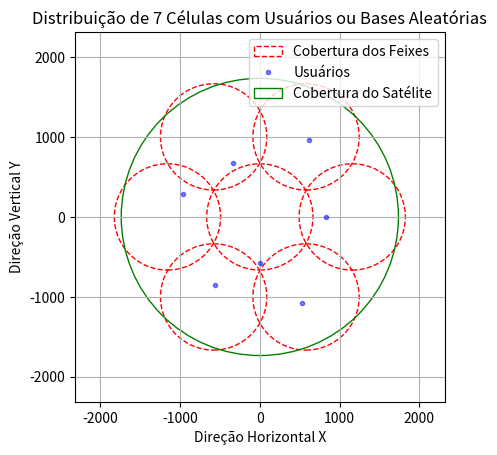
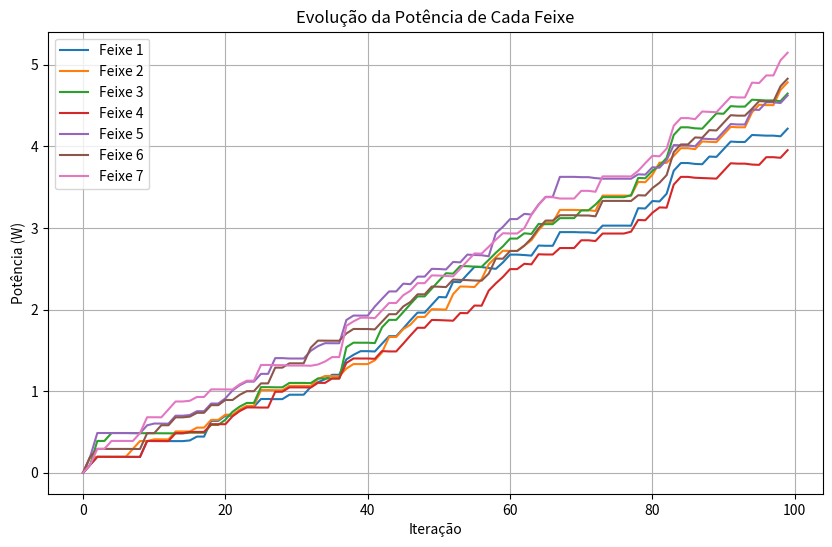
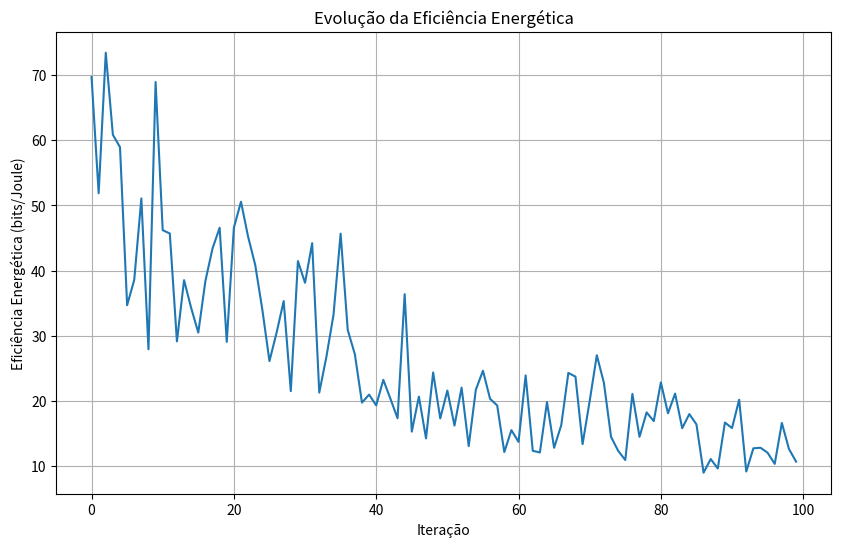

These figures' Python source, in order:
import math
import sys
import numpy as np
import matplotlib.pyplot as plt
import matplotlib.patches as patches
from scipy.optimize import minimize
from scipy.optimize import linprog
from scipy.optimize import linear_sum_assignment


# Parâmetros
N = 1                       # Número de niveis de camada hexagonais
n =  7                      # Número de celulas hexagonais
num_usuario_por_celula = 1
usuarios = num_usuario_por_celula * n
c = 299792458               # Velocidade da luz no vácuo em m/s
h = 780                     # Altitude Orbital em km
v = 7460                    # Velocidade orbital em m/s
F_c = 20e9                  # Frequencia de centro em hz
W = 28e6                    # Largura de banda em MHz 28 (28e6 Hz)
T_s = 1e-6                  # Tempo de duração do símbolo em micro segundo
micro = -2.6                # Parâmetro de desvanecimento da chuva em dB*
sigma =  1.6                # Parâmetro de desvanecimento da chuva em dB*
N_0 = 10**(-174/10)         # Densidade espetral do ruído em dBw/Hz para W/Hz
M = usuarios                # Número de feixes
g_t = 10**(52.1/10)         # Ganho da antena do satélite em W
g_s = 10**(5/10)            # Lóbulo lateral da antena de satélite em dB
g_ru = [10**(10/10),
        10**(11/10),
        10**(12/10),
        10**(13/10),
        10**(14/10),
        10**(15/10)]        # Ganho da antena dos usuários, intervalo de 10 a 15 com passo de 1 em dB

g_b = 10**(5/10)            # Ganho da estação de base em w
P_f = 10**(10/10)           # Potência máxima transmitida em w
P_r = np.full(M, 10**(-111/10))         # Potência de interferência admissível em w
P_c = 10**(10/10)           # Dissipação de potência do circuito em dBw
rho = 0.8                   # Eficiência do amplificador 
R = 6371                    # Raio médio da Terra em Km
xi = 15 * math.pi / 180     # Angulo minimo de elevação dado em graus e convertido para radianos
L_b = 1                     # Perda de transmissão

# Dados de teste

P_T = 10**(20/10)           # Potência total de transmissão em W


#Eq. 1 (Posição Global)
def calcular_psi(R, h, xi):
    # Cálculo do termo dentro do arco seno
    termo_arco_seno = R / (R + h) * math.cos(xi)
    
    # Arco seno
    arco_seno = math.asin(termo_arco_seno)
    
    # Cálculo do ângulo de cobertura area
    area = 2 * R * (math.pi / 2 - xi - arco_seno)
    
    psi = area / R
    return psi


psi = calcular_psi(R, h, xi)
print (f"--Ângulo de cobertura em radianos: {psi:.4f}")


#Eq. 2 (Posição Global)
def calcular_beta(psi, n):
    beta = (2 * psi) / (2 * n + 1)
    
    return beta


beta = calcular_beta(psi, n)
print(f"--Angulo de cobertura de cada célula: {beta:.4f}")


#Eq. 3 (Posição Global)
def calcular_Nc(N):
    Nc = 1 + (6 * N * (N + 1)) / 2
    
    return Nc


Nc = calcular_Nc(N)
print(f"--Número de feixes pontuais: {Nc}")


#Eq. 4 (Posição Global)
def calcular_theta_0(R, h, beta):
    numerador = R * math.sin(beta / 2)
    denominador = h + R - R * math.cos(beta / 2)
    theta_0 = (math.atan2(numerador, denominador))
    
    return theta_0


theta_0 = calcular_theta_0(R, h, beta)
print(f"--largura do feixe da célula central: {theta_0:.4f}")


#Eq. 5 (Posição Global)
def calcular_theta_n(R, h, beta, theta_0, N):
    thetas = np.zeros(N + 1)
    for n in range(N + 1):
        if n == 0:
            thetas[n] = theta_0
        else:
            beta_term = (2 * n + 1) * beta / 2
            numerator = R * np.sin(beta_term)
            denominator = h + R - R * np.cos(beta_term)
            atan_term = np.arctan2(numerator, denominator)
            
            # Soma das larguras dos feixes anteriores até n-1
            theta_k_sum = np.sum(thetas[:n])
            theta_n = atan_term - theta_k_sum - theta_0 / 2
            
            thetas[n] = theta_n
            
    
    return thetas


theta_n1 = calcular_theta_n(R, h, beta, theta_0, N)
theta_n = [theta_n1[0]/2, theta_n1[1]/2, theta_n1[1]/2, theta_n1[1]/2, theta_n1[1]/2, theta_n1[1]/2, theta_n1[1]/2]

print(f"--Abertura θ das células em radianos:\n{theta_n}")


def calcular_area_calota_esferica(R, psi):
    area_calota_esferica = 2 * math.pi * R ** 2 * (1 - math.cos(psi))
    return area_calota_esferica


# Calcular a área da calota esférica
area_calota_esferica = calcular_area_calota_esferica(R, psi)
print(f"--Área da calota esférica: {area_calota_esferica:.4f} km²")


def calcular_comprimento_arco(R, psi):
    L = R * psi
    return L


# Calcular o comprimento do arco do setor circular
raio = (calcular_comprimento_arco(R, psi))/6
Raio_Total = calcular_comprimento_arco(R, psi)/2
diametro = calcular_comprimento_arco(R, psi)
print(f"--Raio da área de cobertura da célula: {raio:.4f} km")
print(f"--Raio da área de cobertura Total: {Raio_Total:.4f} km")
print(f"--Diâmetro da área de cobertura Total: {diametro:.4f} km")


def calcular_pontos_hexagonais(raio):
    angulos = np.linspace(0, 2 * np.pi, 7)[:-1]  # Divide o círculo em 6 partes iguais
    pontos = [(2 * raio * np.cos(angulo), 2 * raio * np.sin(angulo)) for angulo in angulos]
    return pontos

def gerar_pontos_no_circulo(centro, raio, num_pontos):
    pontos = []
    for _ in range(num_pontos):
        r = raio * np.sqrt(np.random.random())
        theta = np.random.random() * 2 * np.pi
        x = centro[0] + r * np.cos(theta)
        y = centro[1] + r * np.sin(theta)
        pontos.append((x, y))
    return pontos

def plotar_circulos_e_pontos(raio, num_pontos_por_circulo):
    fig, ax = plt.subplots()
    
    # Lista para armazenar as coordenadas de todos os pontos
    todas_coordenadas = []
    
    # Adiciona o círculo central e seus pontos
    circulo_central = patches.Circle((0, 0), raio * 1.15, edgecolor='r', facecolor='none', linestyle='--', label='Cobertura dos Feixes')
    ax.add_artist(circulo_central)
    
    pontos_central = gerar_pontos_no_circulo((0, 0), raio, num_pontos_por_circulo)
    todas_coordenadas.extend(pontos_central)
    for ponto in pontos_central:
        ax.plot(ponto[0], ponto[1], 'b.', alpha=0.5, label='Usuários' if todas_coordenadas.index(ponto) == 0 else "")
    
    # Adiciona os círculos ao redor e seus pontos
    pontos_hexagonais = calcular_pontos_hexagonais(raio)
    for centro in pontos_hexagonais:
        circulo = patches.Circle(centro, raio * 1.15, edgecolor='r', facecolor='none', linestyle='--')
        ax.add_artist(circulo)
        
        pontos = gerar_pontos_no_circulo(centro, raio, num_pontos_por_circulo)
        todas_coordenadas.extend(pontos)
        for ponto in pontos:
            ax.plot(ponto[0], ponto[1], 'b.', alpha=0.5)
    
    # Adiciona o círculo externo
    Raio_Total = 2 * raio + raio
    circulo_externo = patches.Circle((0, 0), Raio_Total, edgecolor='g', facecolor='none', linestyle='-', label='Cobertura do Satélite')
    ax.add_artist(circulo_externo)
    
    # Configurações do gráfico
    ax.set_xlim(-4 * raio, 4 * raio)
    ax.set_ylim(-4 * raio, 4 * raio)
    ax.set_aspect('equal')
    plt.grid(True)
    plt.title("Distribuição de 7 Células com Usuários ou Bases Aleatórias")
    plt.xlabel("Direção Horizontal X")
    plt.ylabel("Direção Vertical Y")
    
    # Adiciona a legenda
    handles, labels = ax.get_legend_handles_labels()
    by_label = dict(zip(labels, handles))
    ax.legend(by_label.values(), by_label.keys())
    
    plt.show()
    
    return todas_coordenadas


# Gerar e plotar as coordenadas dos usuários
coordenadas_todos_usuarios = plotar_circulos_e_pontos(raio, num_usuario_por_celula)
print(f"--Coordenada de Usuários:\n{coordenadas_todos_usuarios}")



def converter_xy_para_lat_long(coordenadas_todos_usuarios, R):
    # Lista para armazenar as latitudes e longitudes calculadas
    coordenadas_lat_long = []
    
    # Itera sobre cada ponto e calcula a latitude e longitude correspondentes
    for ponto in coordenadas_todos_usuarios:
        x, y = ponto
        # Conversão de coordenadas x e y para latitude e longitude em radianos
        latitude = np.arctan(np.sinh(y / R))
        longitude = x / R
        
        coordenadas_lat_long.append((latitude, longitude))
    
    return coordenadas_lat_long


coordenadas_lat_long = converter_xy_para_lat_long(coordenadas_todos_usuarios, R)
print(f"Coordenadas em latitude e longitude (radianos):\n{coordenadas_lat_long}")


def calcular_distancias_satelite_para_pontos(coordenadas_lat_long, h, R):
    
    # Lista para armazenar as distâncias para cada ponto
    distancias = []
    
    # Calcular a distância para cada ponto
    for phi, lambda_ in coordenadas_lat_long:
        # Coordenadas do ponto
        cos_phi = np.cos(phi)
        sin_phi = np.sin(phi)
        cos_lambda = np.cos(lambda_)
        sin_lambda = np.sin(lambda_)
        
        # Calcular a distância usando teorema de Pitágoras (que não é dele de verdade, era dos Egípcios)
        d2 = (R + h - R * cos_lambda * cos_phi) ** 2 + (R * sin_lambda * cos_phi) ** 2 + (R * sin_phi) ** 2
        distancia = np.sqrt(d2)
        distancias.append(distancia)
    
    return distancias

distancias = calcular_distancias_satelite_para_pontos(coordenadas_lat_long, h, R)
print(f"Distâncias: {distancias}")

############################################################################################




##### Equações para algoritmo 3

#Eq.52 (Modelo Global)
def calcular_L_k(c, P_T, g_t, g_ru, F_c, distancias, L_b, M):

    lambda_ = c / F_c  # Comprimento de onda
    L_k = np.zeros(M)
    
    for k in range(M):
        selected_g_ru = np.random.choice(g_ru)  # Seleciona aleatoriamente um valor de g_k da lista
        d_m = distancias[k] * 1000  # Converte a distância de km para m
        d_k = P_T * (g_t * selected_g_ru * lambda_**2) / ((4 * np.pi * d_m)**2 * L_b)
        h_k = np.random.normal(0, 1) + 1j * np.random.normal(0, 1)  # Variável aleatória complexa
        L_k[k] = d_k * np.abs(h_k)**2
    
    return L_k

L_k = calcular_L_k(c, P_T, g_t, g_ru, F_c, distancias, L_b, M)
print(f"L_k: {L_k}")


#Eq. 5 (Modelo Global)
def calcular_phi_k(coordenadas_lat_long, lat_sat=0, lon_sat=0):
    
    # Coordenadas do satélite em cartesianas
    x_sat = np.cos(lat_sat) * np.cos(lon_sat)
    y_sat = np.cos(lat_sat) * np.sin(lon_sat)
    z_sat = np.sin(lat_sat)
    
    # Lista para armazenar os valores de phi_k
    phi_k_list = []
    
    for lat_k, lon_k in coordenadas_lat_long:
        # Coordenadas do ponto k em cartesianas
        x_k = np.cos(lat_k) * np.cos(lon_k)
        y_k = np.cos(lat_k) * np.sin(lon_k)
        z_k = np.sin(lat_k)
        
        # Vetor do satélite para o ponto k
        delta_x = x_k - x_sat
        delta_y = y_k - y_sat
        delta_z = z_k - z_sat
        
        # Magnitude dos vetores
        mag_sat = np.sqrt(x_sat**2 + y_sat**2 + z_sat**2)
        mag_k = np.sqrt(delta_x**2 + delta_y**2 + delta_z**2)
        
        # Produto escalar
        dot_product = x_sat * delta_x + y_sat * delta_y + z_sat * delta_z
        
        # Calcular cos(phi_k)
        cos_phi_k = dot_product / (mag_sat * mag_k)
        
        # Calcular phi_k e adicionar à lista
        phi_k = np.arccos(cos_phi_k)
        phi_k_list.append(phi_k)
    
    return np.array(phi_k_list)


phi_k_list = calcular_phi_k(coordenadas_lat_long)
print(f"--Eq.5 phi_k para cada ponto em radianos:\n{phi_k_list}")




###### Função para calcular f_k
def calcular_fk(v, F_c, c, phi_k_list, M):

    f_k = []
    for k in range(M):
        angle = phi_k_list[k]
        f_k.append((v * F_c / c) * np.cos(angle))
    return f_k


#Eq.34 (Modelo Global)
def calculate_pe(P_f, P_T, P_r, g_s, g_b, L_b, M):

    pe1 = P_f
    pe2 = P_T / M
    pe3 = P_r / (g_s * g_b * L_b * M)
    
    # Calcula o valor mínimo entre os três candidatos
    pe0 = np.minimum(pe1, np.minimum(pe2, pe3.min()))
    p_e = np.full(M, pe0)
    
    return p_e

p_e = calculate_pe(P_f, P_T, P_r, g_s, g_b, L_b, M)
print(f"p_e: {p_e}")



def optimize_energy_efficiency(p_e, K, M, P_T, P_f, P_r, g_s, g_b, L_b):
    
    # Definindo a função objetivo (a ser maximizada, mas linprog minimiza, então invertemos o sinal)
    c = -np.ones(K * M)  # Maximizar η(X, p_e) onde η é proporcional ao número de alocações
    
    # Definindo as restrições
    A_eq = np.zeros((K + M + 1, K * M))
    b_eq = np.zeros(K + M + 1)
    
    # Restrição 32d: Cada usuário pode ser alocado a no máximo um feixe
    for k in range(K):
        for m in range(M):
            A_eq[k, k * M + m] = 1
        b_eq[k] = 1
    
    # Restrição 32e: Cada feixe pode atender no máximo um usuário de cada vez
    for m in range(M):
        for k in range(K):
            A_eq[K + m, k * M + m] = 1
        b_eq[K + m] = 1
    
    # Restrição 32f: Número total de alocações não pode exceder M
    for k in range(K):
        for m in range(M):
            A_eq[K + M, k * M + m] = 1
    b_eq[K + M] = M
    
    # Definindo as desigualdades
    A_ub = np.zeros((1, K * M))
    b_ub = np.zeros(1)
    
    # Restrição 32a: Potência total alocada deve ser menor ou igual a P_T
    for k in range(K):
        for m in range(M):
            A_ub[0, k * M + m] = p_e
    b_ub[0] = P_T
    
    # Resolvendo o problema de otimização
    result = linprog(c, A_ub=A_ub, b_ub=b_ub, A_eq=A_eq, b_eq=b_eq, bounds=(0, 1), method='highs')
    
    # Organizando o resultado
    if result.success:
        allocation_matrix = result.x.reshape((K, M))
        return {
            "success": result.success,
            "allocation_matrix": allocation_matrix,
            "p_e": p_e,
            "fun": -result.fun  # Inverter o sinal de volta, pois minimizamos -η
        }
    else:
        return {
            "success": result.success,
            "message": result.message
        }


#####Eq.21 (Modelo Global)
def calculate_I_d(p_e, g_t, g_ru, T_s, f_k, L_k, P_f, P_T, P_r, g_s, g_b, L_b, M):

    I_d = np.zeros(M)

    for k in range(M):
        selected_g_ru = np.random.choice(g_ru)  # Seleciona aleatoriamente um valor de g_ru
        I_d[k] = p_e[k] * g_t * selected_g_ru * L_k[k] * (1 - np.sinc(f_k[k] * T_s)**2)
    return I_d


#####Eq.20 (Modelo Global)
def calcular_I_i(p_e, g_s, g_ru, L_k, P_f, P_T, P_r, g_b, L_b, M):

    I_i = np.zeros(M)
    
    for k in range(M):
        selected_g_ru = np.random.choice(g_ru)  # Seleciona aleatoriamente um valor de g_ru
        sum_p_k_prime = p_e[k] * np.sum([1 if k_prime != k else 0 for k_prime in range(M)])
        I_i[k] = g_s * selected_g_ru * L_k[k] * sum_p_k_prime
        
    return I_i


#Eq.19 (Modelo Global)
def calcular_eta_1(M, p_e, P_c, rho, W, g_t, g_ru, L_k, I_i, I_d, N_0):
    
    # Calcula o numerador da eficiência energética
    C_p = 0
    for k in range(M):
        selected_g_ru = np.random.choice(g_ru)  # Seleciona aleatoriamente um valor de g_ru
        numerator = p_e[k] * g_t * selected_g_ru * L_k[k]
        denominator = I_i[k] + I_d[k] + N_0 * W
        C_p += W * math.log2(1 + numerator / denominator)
    
    # Calcula o denominador da eficiência energética
    D_p = P_c + (1 / rho) * p_e * M
    
    # Calcula a eficiência energética como a razão entre o numerador e o denominador
    eta = C_p / D_p
    
    return eta


#Eq. 22 (Modelo Global)

# Definição da função objetivo (Eq. 22 - Modelo Global)
def optimize_power_allocation(p_e, W, g_t, g_ru, L_k, I_i, I_d, N_0, P_c, rho, M, P_T, P_f, P_r, g_s, g_b, L_b):
    def objective(p_e):
        selected_g_ru = np.random.choice(g_ru)  # Seleciona aleatoriamente um valor de g_ru
        num = np.sum([W * np.log2(1 + (p_e[k] * g_t * selected_g_ru * L_k[k]) / (I_i[k] + I_d[k] + N_0 * W)) for k in range(M)])
        denom = P_c + (1 / rho) * np.sum(p_e)
        return -num / denom  # Negativo porque estamos maximizando

    # Restrições
    def constraint1(p_e):
        return P_T - np.sum(p_e)

    def constraint2(p_e):
        return P_f - np.max(p_e)

    def constraint3(p_e):
        return P_r - np.sum(p_e) * g_s * g_b * L_b

    # Inicialização das potências (valores iniciais)
    p_0 = np.ones(M) * (P_T / M)

    # Definição das restrições
    cons = [
        {'type': 'ineq', 'fun': constraint1},
        {'type': 'ineq', 'fun': constraint2},
        {'type': 'ineq', 'fun': constraint3}
    ]

    # Limites para as potências
    bounds = [(0, P_f) for _ in range(M)]

    # Resolução do problema de otimização
    solution = minimize(objective, p_0, method='SLSQP', bounds=bounds, constraints=cons)

    return solution




######Eq.27 (Modelo Global)
def f1(p_e, g_t, g_ru, L_k, I_i, N_0, W, f_k, T_s, P_f, P_T, P_r, g_s, g_b, L_b, M):

    I_d = calculate_I_d(p_e, g_t, g_ru, T_s, f_k, L_k, P_f, P_T, P_r, g_s, g_b, L_b, M)
    f1_values = np.zeros(M)

    for k in range(M):
        selected_g_ru = np.random.choice(g_ru)  # Seleciona aleatoriamente um valor de g_ru
        numerator = p_e[k] * g_t * selected_g_ru * L_k[k]
        denominator = I_i[k] + I_d[k] + N_0 * W
        f1_values[k] = np.log2(1 + numerator / denominator)
    
    return f1_values


#######Eq.28 (Modelo Global)
def f2(I_i, I_d, N_0, W, M):

    f2_values = np.zeros(M)

    for k in range(M):
        interference = I_i[k] + I_d[k] + N_0 * W
        f2_values[k] = np.log2(interference)
    
    return f2_values


#Eq.26 (Modelo Global)
def calcular_C_p(f_1, f_2, W, M):
    C_p = np.zeros(M)
    for k in range(M):
        C_p[k] = W * (f_1[k] - f_2[k])
    return C_p


######Eq.25 (Modelo Global)
def grad_f2(I_i, I_d, N_0, W, M):

    f2_values = f2(I_i, I_d, N_0, W, M)
    grad_values = np.gradient(f2_values)
    return grad_values
    

def calculate_tilde_R(p_e, f_1, f_2, gra_f2, p_0, M):
   
    tilde_R = np.zeros(M)
    
    for k in range(M):
        gradient_term = gra_f2[k] * (p_e[k] - p_0[k])
        tilde_R[k] = f_1[k] - (f_2[k] - gradient_term)
    
    return tilde_R


#Eq.24 (Modelo Global)
def tilde_C(tilde_R, W):
    # Somar todas as taxas de transmissão ponderadas pela largura de banda
    tilde_C_p_star = W * np.sum(tilde_R)

    return tilde_C_p_star


#Eq.23 (Modelo Global)
def calcular_D(p_0, P_c, rho):
    D_p_star = P_c + (1 / rho) * sum(p_0)
    return D_p_star


def calcular_lambda_estrela(tilde_C_p_star, D_p_star):
    # Calcula lambda* como a razão entre a capacidade de transmissão total e a potência total consumida
    lambda_estrela = tilde_C_p_star / D_p_star
    return lambda_estrela





########################################################################################################################################
# Algoritmo 3

# Função objetivo para Dinkelbach
def objetivo_dinkelbach(p_0, p_e, W, g_t, g_ru, L_k, I_i, I_d, N_0, P_c, rho, lambda_n, M):
    # Calcula a função objetivo do algoritmo de Dinkelbach.
    f_k = calcular_fk(v, F_c, c, phi_k_list, usuarios)
    f_1 = f1(p_e, g_t, g_ru, L_k, I_i, N_0, W, f_k, T_s, P_f, P_T, P_r, g_s, g_b, L_b, M)
    f_2 = f2(I_i, I_d, N_0, W, M)
    gra_f2 = grad_f2(I_i, I_d, N_0, W, M)
    tilde_R = calculate_tilde_R(p_e, f_1, f_2, gra_f2, p_0, M)
    tilde_C_p = tilde_C(tilde_R, W)
    D_p = calcular_D(p_0, P_c, rho)
    return -(tilde_C_p - lambda_n * D_p)

# Otimização usando minimize
def resolver_problema_otimizacao_dinkelbach(p_e, lambda_n, p_0, c, P_T, g_t, g_ru, F_c, distancias, L_b, P_f, P_r, g_s, g_b, M, T_s, v, phi_k_list, usuarios, W, N_0, P_c, rho):
    f_k = calcular_fk(v, F_c, c, phi_k_list, usuarios)
    L_k = calcular_L_k(c, P_T, g_t, g_ru, F_c, distancias, L_b, M)
    I_i = calcular_I_i(p_e, g_s, g_ru, L_k, P_f, P_T, P_r, g_b, L_b, M)
    I_d = calculate_I_d(p_e, g_t, g_ru, T_s, f_k, L_k, P_f, P_T, P_r, g_s, g_b, L_b, M)
    
# Define as restrições
    def constraint_total_power(p_0):
        # Restrição: a soma das potências dos feixes ativos deve ser menor ou igual à potência total disponível
        return sum(p_0) - P_T

    def constraint_individual_power(p_0):
        # Restrição: a potência individual de cada feixe ativo deve ser menor ou igual à potência individual máxima permitida
        return p_0 - P_f

    def constraint_received_power(p_0):
        # Restrição: a soma das potências dos feixes ativos deve ser maior ou igual à potência recebida mínima
        return (P_r / (g_s * g_b * L_b)) - sum(p_0)
    
    def constraint_positive_power(p_0):
        # Restrição: todas as potências devem ser maiores que zero
        return - p_0

    # Definindo as restrições do problema de otimização
    constraints = [{'type': 'ineq', 'fun': constraint_total_power},
                   {'type': 'ineq', 'fun': constraint_individual_power},
                   {'type': 'ineq', 'fun': constraint_received_power},
                   {'type': 'ineq', 'fun': constraint_positive_power}
                   ]

    # Resolve o problema de otimização usando a função objetivo de Dinkelbach
    result = minimize(
        objetivo_dinkelbach,
        p_0,
        args=(p_e, W, g_t, g_ru, L_k, I_i, I_d, N_0, P_c, rho, lambda_n, M),
        constraints=constraints,
        method='SLSQP',
        #method='L-BFGS-B',
        bounds=[(0, P_T) for _ in p_0]  # Define limites inferiores e superiores positivos
    )
    return result

# Algoritmo de Dinkelbach
def dinkelbach_algorithm(p_0, c, P_T, g_t, g_ru, F_c, distancias, L_b, P_f, P_r, g_s, g_b, M, T_s, v, phi_k_list, usuarios, P_c, rho, N_0, W, epsilon=1e-5):
    # Inicializa o parâmetro lambda
    lambda_n = 0
    n = 0  # Contador de iterações

    while True:
        # Resolve o problema de otimização com o valor atual de lambda_n
        result = resolver_problema_otimizacao_dinkelbach(p_e, lambda_n, p_0, c, P_T, g_t, g_ru, F_c, distancias, L_b, P_f, P_r, g_s, g_b, M, T_s, v, phi_k_list, usuarios, W, N_0, P_c, rho)
        p_star = result.x  # Potências ótimas encontradas

        f_k = calcular_fk(v, F_c, c, phi_k_list, usuarios)
        L_k = calcular_L_k(c, P_T, g_t, g_ru, F_c, distancias, L_b, M)
        I_i = calcular_I_i(p_e, g_s, g_ru, L_k, P_f, P_T, P_r, g_b, L_b, M)
        I_d = calculate_I_d(p_e, g_t, g_ru, T_s, f_k, L_k, P_f, P_T, P_r, g_s, g_b, L_b, M)

        f_1 = f1(p_e, g_t, g_ru, L_k, I_i, N_0, W, f_k, T_s, P_f, P_T, P_r, g_s, g_b, L_b, M)
        f_2 = f2(I_i, I_d, N_0, W, M)
        gra_f2 = grad_f2(I_i, I_d, N_0, W, M)
        tilde_R = calculate_tilde_R(p_e, f_1, f_2, gra_f2, p_0, M)
        tilde_C_p_star = tilde_C(tilde_R, W)
        D_p_star = calcular_D(p_0, P_c, rho)

        # Calcula F(lambda_n)
        F_lambda_n = tilde_C_p_star - lambda_n * D_p_star

        # Verifica a condição de parada
        if F_lambda_n < epsilon:
            break

        # Atualiza lambda_n e p_0 para a próxima iteração
        lambda_n = tilde_C_p_star / D_p_star
        p_0 = p_star
        n += 1

    return p_0, lambda_n




# Equações para algoritmo 2

# Eq.12 (Modelo Global)
# Função para calcular p_km para cada subportadora e usuário
def calcular_p_km(P_T, P_f, P_r, g_s, g_b, L_b, M):
    # Calcular os três valores possíveis para P_eq
    P_eq_1 = P_f
    P_eq_2 = P_T / M
    P_eq_3 = P_r / (g_s * g_b * L_b * M)

    # Encontrar o valor mínimo entre os três valores possíveis
    P_eq = np.minimum(P_eq_1, np.minimum(P_eq_2, P_eq_3.min()))
    
    # Criar a matriz p_km com o valor P_eq
    p_km = np.full((M, M), P_eq)
    return p_km



# Eq.15 (Modelo Global) Algoritmo 2
# Função para calcular eta(X)
def calcular_eta(M, p_km, P_c, P_r, rho, W, g_t, g_ru, L_k, I_i, I_d, N_0, X):
    numerator = 0
    for k in range(M):
        for m in range(M):
            selected_g_ru = np.random.choice(g_ru)
            numerator += W * np.log2(1 + (P_r[m] * g_t * selected_g_ru * L_k[k]) / (I_i[k] + I_d[m] + N_0 * W)) * X[k, m]
    denominator = P_c + (1 / rho) * np.sum(P_r)
    eta = numerator / denominator
    return eta


# Eq.16 (Modelo Global), interferência entre feixes
def calcular_I_ki(g_s, g_ru, L_k, p_km, x_km, M):
    I_ki = np.zeros((M, M))
    for k in range(M):
        for m in range(M):
            selected_g_ru = np.random.choice(g_ru)  # Seleciona aleatoriamente um valor de g_ru
            interferencia = g_s * selected_g_ru* L_k[k] * np.sum(p_km[:, m] * (1 - x_km[:, m]))
            I_ki[k, m] = interferencia
    return I_ki


# Eq.17 (Modelo Global)
def calcular_q_km(W, P_c, rho, p_km, g_t, g_ru, L_k, I_ki, I_d, N_0):
    q_km = np.zeros((M, M))
    denominador = P_c + (1 / rho) * np.sum(p_km)
    for k in range(M):
        for m in range(M):
            selected_g_ru = np.random.choice(g_ru)
            numerador = W * np.log2(1 + (p_km[k, m] * g_t * selected_g_ru * L_k[k]) / (I_ki[k, m] + I_d[m] + N_0 * W))
            q_km[k, m] = numerador / denominador
    return q_km


###### Eq.18 (Modelo Global)
def otimizar_X(q_km, M):
    # Convertendo o problema de maximização para minimização
    cost_matrix = -q_km
    row_ind, col_ind = linear_sum_assignment(cost_matrix)
    
    X = np.zeros((M, M))
    X[row_ind, col_ind] = 1
    return X


##### Função iterativa para otimização conjunta
def otimizar_iterativamente(p_e, P_T, P_f, P_r, g_s, g_b, L_b, M, P_c, rho, W, g_t, g_ru, distancias, N_0, max_iter=10, tol=1e-3):
    L_k = calcular_L_k(c, P_T, g_t, g_ru, F_c, distancias, L_b, M)
    f_k = calcular_fk(v, F_c, c, phi_k_list, usuarios)
    I_d = calculate_I_d(p_e, g_t, g_ru, T_s, f_k, L_k, P_f, P_T, P_r, g_s, g_b, L_b, M) #Interferência Doppler
    I_i = calcular_I_i(p_e, g_s, g_ru, L_k, P_f, P_T, P_r, g_b, L_b, M)

    X = np.zeros((M, M))
    for k in range(M):
        X[k, k % M] = 1

    for iteration in range(max_iter):
        # Calcular p_km
        p_km = calcular_p_km(P_T, P_f, P_r, g_s, g_b, L_b, M)

        # Calcular I_ki
        I_ki = calcular_I_ki(g_s, g_ru, L_k, p_km, X, M)

        # Calcular q_km
        q_km = calcular_q_km(W, P_c, rho, p_km, g_t, g_ru, L_k, I_ki, I_d, N_0)

        # Calcular eta(X)
        eta = calcular_eta(M, p_km, P_c, P_r, rho, W, g_t, g_ru, L_k, I_i, I_d, N_0, X)
        print(f'Iteração {iteration}: eta = {eta}')

        # Otimizar X
        X_new = otimizar_X(q_km, M)

        # Verificar convergência
        if np.allclose(X, X_new, atol=tol):
            print(f'Converged after {iteration} iterations')
            break

        X = X_new

    return X, p_km, I_ki, q_km



####################################################################################
# Equações para algoritmo 1



def sinc(x):
    #Implementação da função sinc.
    return np.sinc(x / np.pi)  # A função np.sinc(x) é normalizada como sin(pi*x)/(pi*x)

def calculate_interuser_interference(p_km, g_t, g_ru, L_k, f_k, T_s):
   
    K, M = p_km.shape  # K é o número de usuários, M é o número de potências de transmissão
    I_d_km = np.zeros((K, M))  # Inicializar a matriz de interferência interusuário com zeros
    
    for k in range(K):
        for m in range(M):
            selected_g_ru = np.random.choice(g_ru)
            sinc_term = sinc(f_k[k] * T_s)
            I_d_km[k, m] = p_km[k, m] * g_t * selected_g_ru * L_k[k] * (1 - sinc_term**2)

    return I_d_km


# Eq.3 (Modelo Global)
def calculate_intrauser_interference(p_km, g_s, g_ru, L_k, X):

    K, M = p_km.shape  # K é o número de usuários, M é o número de potências de transmissão
    I_i_km = np.zeros((K, M))  # Inicializar a matriz de interferência intrausuário com zeros
    
    for k in range(K):
        for m in range(M):
            interference_sum = 0
            for k_prime in range(K):
                selected_g_ru = np.random.choice(g_ru)
                for m_prime in range(M):
                    if k_prime != k or m_prime != m:
                        interference_sum += p_km[k_prime, m_prime] * X[k_prime, m_prime]
            I_i_km[k, m] = g_s * selected_g_ru * L_k[k] * interference_sum

    return I_i_km


##### Eq.2 (Modelo Global)
def calculate_snr(p_km, g_t, g_ru, L_k, I_i_km, I_d_km, N_0, W):

    # Certificar que as dimensões das entradas são compatíveis
    K, M = p_km.shape  # K é o número de usuários, M é o número de potências de transmissão
    
    # Inicializar a matriz de SNR com zeros
    gamma_km = np.zeros((K, M))
    
    # Calcular a SNR para cada par (k, m)
    for k in range(K):
        for m in range(M):
            selected_g_ru = np.random.choice(g_ru)
            numerator = p_km[k, m] * g_t * selected_g_ru * L_k[k]
            denominator = I_i_km[k, m] + I_d_km[k, m] + N_0 * W
            gamma_km[k, m] = numerator / denominator
    
    return gamma_km


# Eq.6 (Modelo Global)
def calculate_sum_rate(W, gamma_km, X):

    K, M = gamma_km.shape
    R_k = np.zeros(K)
    for k in range(K):
        for m in range(M):
            if X[k, m] == 1:
                R_k[k] += W * np.log2(1 + gamma_km[k, m])
    return R_k


##### Eq.10 (Modelo Global)
def eta_ef(X, p_km, P_c, rho, W, gamma_km):
    R_k = calculate_sum_rate(W, gamma_km, X)
    total_rate = np.sum(R_k)
    total_power = P_c + (1 / rho) * np.sum(p_km * X)
    return total_rate / total_power




""" def algoritmo_1(P_T, P_f, P_r, g_s, g_b, L_b, M, P_c, rho, W, g_t, g_ru, c, F_c, T_s, v, phi_k_list, usuarios, N_0, epsilon=1e-1):

    # Inicializações
    p_eq = np.min([P_f, P_T / M, np.min(P_r / (g_s * g_b * L_b * M))])
    p_0 = np.full(M, p_eq)
    i = 0

    distancias = calcular_distancias_satelite_para_pontos(coordenadas_lat_long, h, R)
    L_k = calcular_L_k(c, P_T, g_t, g_ru, F_c, distancias, L_b, M)
    f_k = calcular_fk(v, F_c, c, phi_k_list, usuarios)

    X_prev, p_prev = None, None

    while True:
        # Algoritmo 2: Beam assignment
        X, p_km, I_ki, q_km = otimizar_iterativamente(p_e, P_T, P_f, P_r, g_s, g_b, L_b, M, P_c, rho, W, g_t, g_ru, distancias, N_0, max_iter=10, tol=1e-1)

        # Algoritmo 3: Alocação de potência
        p_star, lambda_n = dinkelbach_algorithm(p_0, c, P_T, g_t, g_ru, F_c, distancias, L_b, P_f, P_r, g_s, g_b, M, T_s, v, phi_k_list, usuarios, P_c, rho, N_0, W, epsilon=1e-1)

        # Critério de parada
        I_i_km = calculate_intrauser_interference(p_km, g_s, g_ru, L_k, X)
        I_d_km = calculate_interuser_interference(p_km, g_t, g_ru, L_k, f_k, T_s)

        gamma_km = calculate_snr(p_km, g_t, g_ru, L_k, I_i_km, I_d_km, N_0, W)
        if i > 0 and abs(eta_ef(X, p_star, P_c, rho, W, gamma_km) - eta_ef(X_prev, p_prev, P_c, rho, W, gamma_km)) < epsilon:
            break

        # Atualização para a próxima iteração
        p_0 = p_star
        X_prev, p_prev = X, p_star
        i += 1

    return p_star, X

# Executando o algoritmo 1 com os valores definidos
p_star, X_star = algoritmo_1(P_T, P_f, P_r, g_s, g_b, L_b, M, P_c, rho, W, g_t, g_ru, c, F_c, T_s, v, phi_k_list, usuarios, N_0, epsilon=1e-1)

print(f"--Potência total disponível: {P_T}")
print(f"--Número Total de Usuários: {len(coordenadas_todos_usuarios)}")
print(f"--Soma das potências ótimas: {sum(p_star)}")
print(f"--Potências otimizadas:\n{p_star}")
print(f"--Matriz de alocação Feixes/Usuários:\n{X_star}") """




def algoritmo_1(P_T, P_f, P_r, g_s, g_b, L_b, M, P_c, rho, W, g_t, g_ru, c, F_c, T_s, v, phi_k_list, usuarios, N_0, epsilon=1e-1):

    # Inicializações
    p_eq = np.min([P_f, P_T / M, np.min(P_r / (g_s * g_b * L_b * M))])
    p_0 = np.full(M, p_eq)
    i = 0

    distancias = calcular_distancias_satelite_para_pontos(coordenadas_lat_long, h, R)
    L_k = calcular_L_k(c, P_T, g_t, g_ru, F_c, distancias, L_b, M)
    f_k = calcular_fk(v, F_c, c, phi_k_list, usuarios)

    X_prev, p_prev = None, None

    # Listas para armazenar a evolução da potência e eficiência energética
    evolucao_potencia = []
    evolucao_eficiencia_energetica = []

    while True:
        # Algoritmo 2: Beam assignment
        X, p_km, I_ki, q_km = otimizar_iterativamente(p_e, P_T, P_f, P_r, g_s, g_b, L_b, M, P_c, rho, W, g_t, g_ru, distancias, N_0, max_iter=10, tol=1e-1)

        # Algoritmo 3: Alocação de potência
        p_star, lambda_n = dinkelbach_algorithm(p_0, c, P_T, g_t, g_ru, F_c, distancias, L_b, P_f, P_r, g_s, g_b, M, T_s, v, phi_k_list, usuarios, P_c, rho, N_0, W, epsilon=1e-1)

        # Critério de parada
        I_i_km = calculate_intrauser_interference(p_km, g_s, g_ru, L_k, X)
        I_d_km = calculate_interuser_interference(p_km, g_t, g_ru, L_k, f_k, T_s)

        gamma_km = calculate_snr(p_km, g_t, g_ru, L_k, I_i_km, I_d_km, N_0, W)
        eficiencia_energetica_atual = eta_ef(X, p_star, P_c, rho, W, gamma_km)

        # Armazenando a evolução da potência e da eficiência energética
        evolucao_potencia.append(p_star.copy())
        evolucao_eficiencia_energetica.append(eficiencia_energetica_atual)

        if i > 0 and abs(eficiencia_energetica_atual - eta_ef(X_prev, p_prev, P_c, rho, W, gamma_km)) < epsilon:
            break

        # Atualização para a próxima iteração
        p_0 = p_star
        X_prev, p_prev = X, p_star
        i += 1

    return p_star, X, evolucao_potencia, evolucao_eficiencia_energetica



p_star, X_star, evolucao_potencia, evolucao_eficiencia_energetica = algoritmo_1(P_T, P_f, P_r, g_s, g_b, L_b, M, P_c, rho, W, g_t, g_ru, c, F_c, T_s, v, phi_k_list, usuarios, N_0, epsilon=1e-1)

# Gráfico de evolução da potência de cada feixe
plt.figure(figsize=(10, 6))
for m in range(len(evolucao_potencia[0])):
    plt.plot(range(len(evolucao_potencia)), [p[m] for p in evolucao_potencia], label=f'Feixe {m+1}')
plt.title('Evolução da Potência de Cada Feixe')
plt.xlabel('Iteração')
plt.ylabel('Potência (W)')
plt.legend()
plt.grid(True)
plt.show()

# Gráfico de evolução da eficiência energética
plt.figure(figsize=(10, 6))
plt.plot(range(len(evolucao_eficiencia_energetica)), evolucao_eficiencia_energetica)
plt.title('Evolução da Eficiência Energética')
plt.xlabel('Iteração')
plt.ylabel('Eficiência Energética (bits/Joule)')
plt.grid(True)
plt.show()